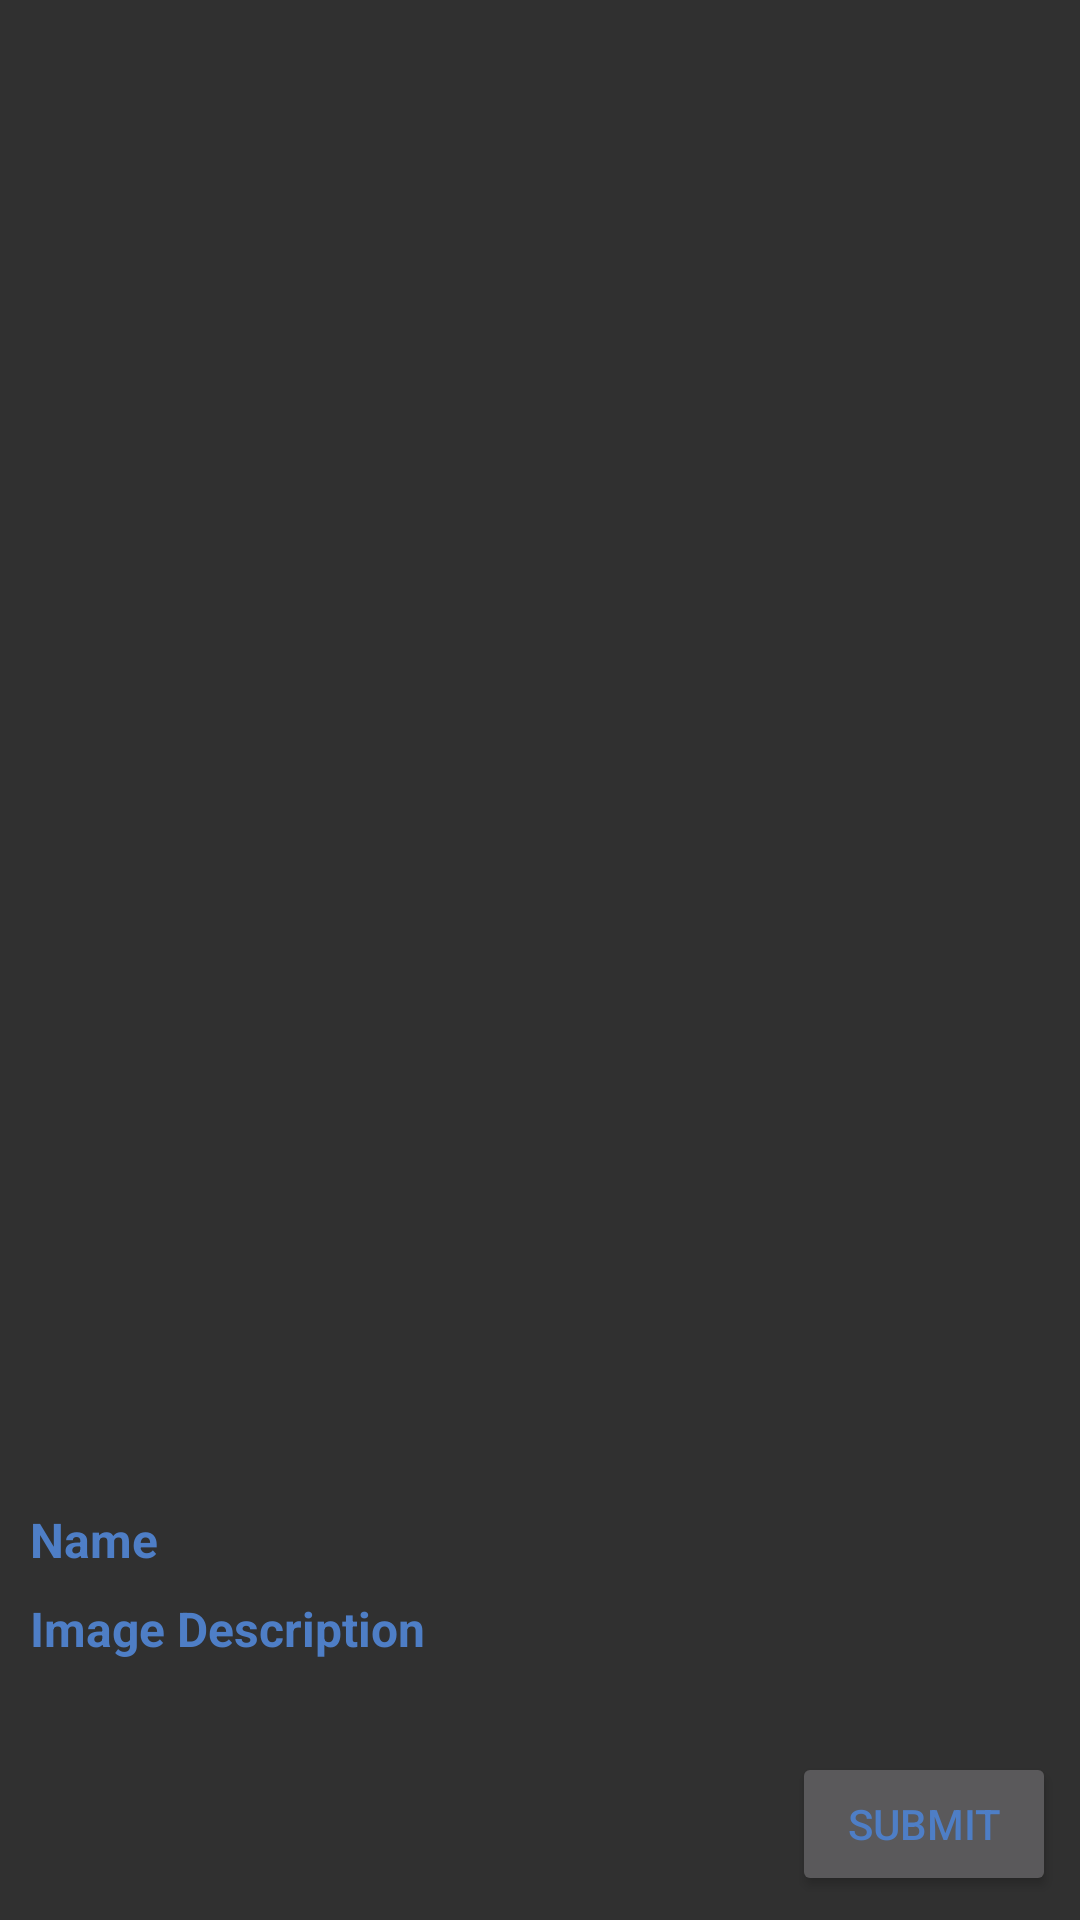

Write the Android layout XML for this screen, with the resource values it uses.
<!-- AndroidManifest.xml: application theme AppTheme -->
<!-- res/layout/fragment_single_image.xml -->
<?xml version="1.0" encoding="utf-8"?>
<android.support.constraint.ConstraintLayout xmlns:android="http://schemas.android.com/apk/res/android"
    xmlns:app="http://schemas.android.com/apk/res-auto"
    xmlns:tools="http://schemas.android.com/tools"
    android:layout_width="match_parent"
    android:layout_height="match_parent">

    <ImageView
        android:id="@+id/beautifulImage"
        android:layout_width="wrap_content"
        android:layout_height="wrap_content"
        android:layout_marginStart="8dp"
        android:layout_marginTop="8dp"
        android:layout_marginEnd="8dp"
        android:layout_marginBottom="8dp"
        app:layout_constraintBottom_toTopOf="@+id/name"
        app:layout_constraintEnd_toEndOf="parent"
        app:layout_constraintHorizontal_bias="0.5"
        app:layout_constraintStart_toStartOf="parent"
        app:layout_constraintTop_toTopOf="parent"
        tools:src="@drawable/ic_image_error" />

    <TextView
        android:id="@+id/name"
        android:layout_width="wrap_content"
        android:layout_height="wrap_content"
        android:layout_marginStart="10dp"
        android:layout_marginBottom="8dp"
        android:text="@string/name"
        android:textStyle="bold"
        android:textSize="@dimen/medium_font"
        app:layout_constraintBottom_toTopOf="@+id/description"
        app:layout_constraintStart_toStartOf="parent" />

    <TextView
        android:id="@+id/description"
        android:layout_width="154dp"
        android:layout_height="24dp"
        android:layout_marginStart="10dp"
        android:layout_marginBottom="28dp"
        android:text="@string/description"
        android:textSize="@dimen/medium_font"
        android:textStyle="bold"
        app:layout_constraintBottom_toTopOf="@+id/submitButton"
        app:layout_constraintStart_toStartOf="parent" />

    <Button
        android:id="@+id/submitButton"
        android:layout_width="wrap_content"
        android:layout_height="wrap_content"
        android:layout_marginEnd="8dp"
        android:layout_marginBottom="8dp"
        android:text="@string/submit"
        app:layout_constraintBottom_toBottomOf="parent"
        app:layout_constraintEnd_toEndOf="parent" />

</android.support.constraint.ConstraintLayout>
<!-- resources referenced by this layout -->
<resources>
  <dimen name="medium_font">16dp</dimen>
  <string name="description">Image Description</string>
  <string name="name">Name</string>
  <string name="submit">Submit</string>
  <style name="AppTheme" parent="Theme.AppCompat">
          
          <item name="colorPrimary">@color/colorPrimary</item>
          <item name="colorPrimaryDark">@color/colorPrimaryDark</item>
          <item name="colorAccent">@color/colorAccent</item>
          <item name="android:textColor">@color/colorTextPrimary</item>
          <item name="android:textColorPrimary">@color/colorTextPrimary</item>
      </style>
  <color name="colorPrimary">#882D61</color>
  <color name="colorPrimaryDark">#661141</color>
  <color name="colorAccent">#AA5585</color>
  <color name="colorTextPrimary">#4E7EC6</color>
</resources>
